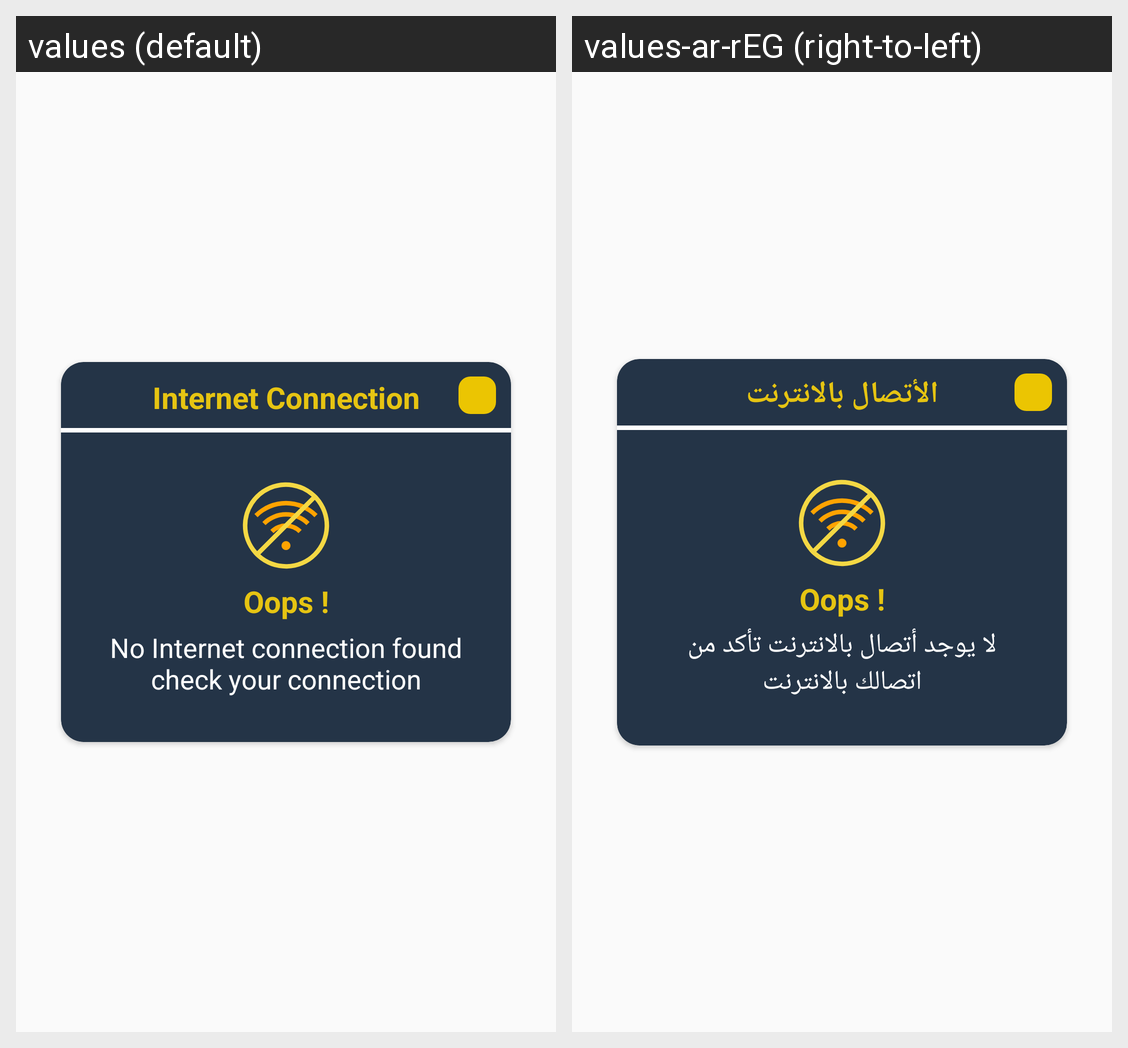

The Android screen above is rendered under two locales of the same app. Produce the string resources it draws, with the default and per-locale values.
Android screen res/layout/internet_connection_dialog.xml rendered under 2 locales, left to right: values (default), values-ar-rEG (right-to-left). Device: Nexus 5 (rendered at 1080×1920; each locale shown at half size, 540×960, under a caption strip naming it); theme AppTheme.
Strings drawn on this screen, with the default value and each locale's value (text and hints the layout hard-codes, and strings that could not be matched under every locale, appear in the picture but are not listed):

internet_connection
  values: Internet Connection
  values-ar-rEG: الأتصال بالانترنت

no_internet_connection_found
  values: No Internet connection found check your connection
  values-ar-rEG: لا يوجد أتصال بالانترنت تأكد من اتصالك بالانترنت
